Run: headless pygame with SDL's dummy video driver; simulated clock (each Clock.tick advances the game by its frame time, no real sleeping); random seed 0; keys injected as events and as key.get_pressed() state; mouse plan: one left click at the window centre at the start of phase 2, then a move to the lower-right quarter at the start of phase 3.
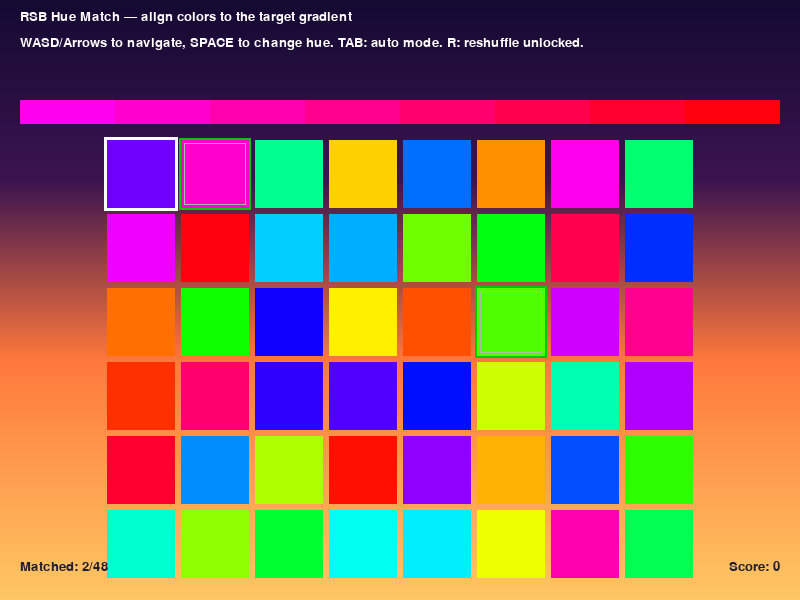
Frame 1 of 4 · flips 1–60 · no input
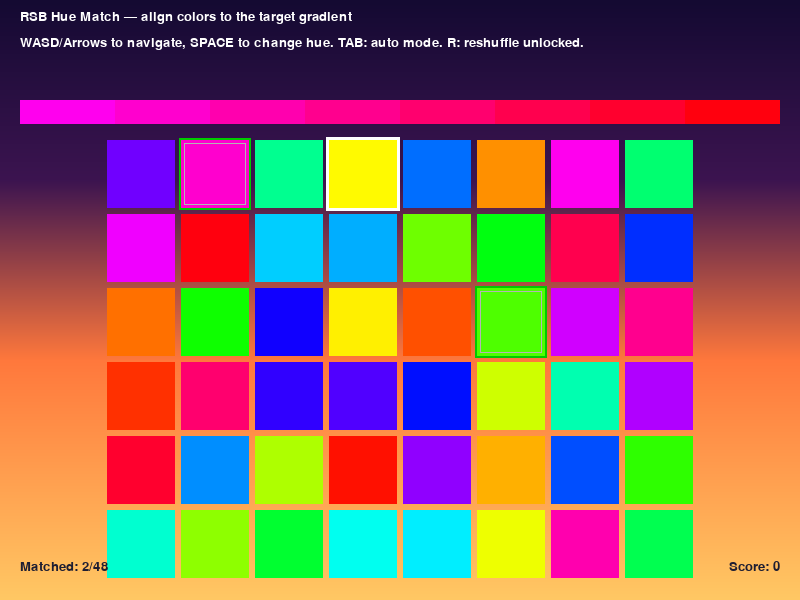
Frame 2 of 4 · flips 61–180 · clicked the window centre · tapped SPACE, RETURN · held RIGHT (→), D
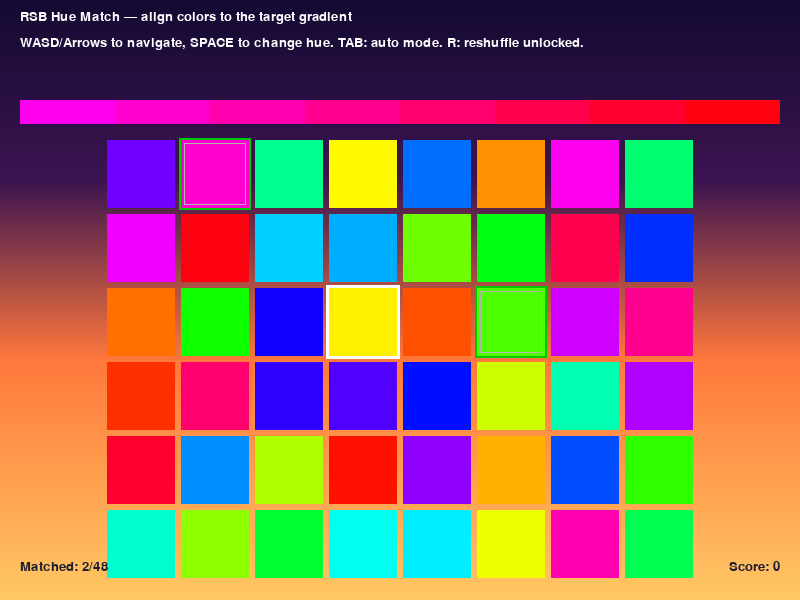
Frame 3 of 4 · flips 181–300 · moved the mouse to the lower-right quarter · held DOWN (↓), S
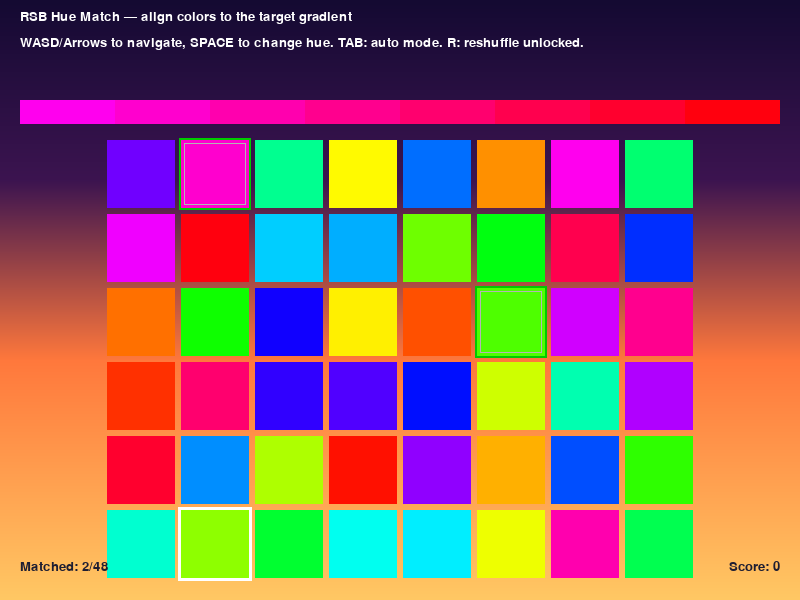
Frame 4 of 4 · flips 301–420 · held LEFT (←), A, UP (↑), W

The pygame program that drew these frames:

# Standard library imports
import colorsys
import random
import time
import sys

# Third-party imports with better error handling
try:
    import pygame
    PYGAME_AVAILABLE = True
except ImportError:
    PYGAME_AVAILABLE = False
    print("Error: Pygame is required to run this game.")
    print("Please install it with: pip install pygame")

def hsv_to_rgb_tuple(h, s, v):
    """Converts HSV to an RGB tuple (0-255)."""
    r, g, b = colorsys.hsv_to_rgb(h, s, v)
    return int(r * 255), int(g * 255), int(b * 255)

def generate_target_hue():
    """Generates a random target hue."""
    return random.random()  # Hue is a float from 0.0 to 1.0

def create_color_rect(rgb, size=(100, 100)):
    """Creates a Pygame Surface filled with an RGB tuple (0-255)."""
    if not PYGAME_AVAILABLE:
        sys.exit(1)
    w, h = int(size[0]), int(size[1])
    rect_surface = pygame.Surface((w, h))
    rect_surface.fill(rgb)
    if pygame.get_init() and pygame.display.get_surface() is not None:
        try:
            rect_surface = rect_surface.convert()
        except Exception:
            pass
    return rect_surface

def rgb_distance(c1, c2):
    """Return Euclidean distance between two RGB tuples (0-255)."""
    dr = c1[0] - c2[0]
    dg = c1[1] - c2[1]
    db = c1[2] - c2[2]
    return (dr * dr + dg * dg + db * db) ** 0.5

def draw_sunrise_background(surface):
    """Draw a sunrise gradient background from dark blue/purple at top to orange/yellow at bottom."""
    width, height = surface.get_size()
    for y in range(height):
        progress = y / height
        # Transition from dark blue/purple -> pink -> orange -> yellow
        if progress < 0.3:
            # Dark blue to purple
            t = progress / 0.3
            r = int(20 + (60 - 20) * t)
            g = int(10 + (20 - 10) * t)
            b = int(50 + (80 - 50) * t)
        elif progress < 0.6:
            # Purple to pink/orange
            t = (progress - 0.3) / 0.3
            r = int(60 + (255 - 60) * t)
            g = int(20 + (120 - 20) * t)
            b = int(80 + (60 - 80) * t)
        else:
            # Pink/orange to yellow
            t = (progress - 0.6) / 0.4
            r = int(255)
            g = int(120 + (200 - 120) * t)
            b = int(60 + (100 - 60) * t)
        
        pygame.draw.line(surface, (r, g, b), (0, y), (width, y))

class GameState:
    """Track game state and score."""
    def __init__(self):
        self.running = True
        self.value = 0  # score/points
        self.state = 'playing'  # playing, win_display, win_dissolve
        self.grid_locked = False
        self.steps_taken = 0  # track number of block changes
        self.auto_mode = False  # auto cycling mode
        self.auto_timer = 0  # timer for auto cycling

def main():
    """Main game loop and initialization."""
    if not PYGAME_AVAILABLE:
        sys.exit(1)

    import pygame  # Ensure pygame is in local scope for all functions

    pygame.init()
    clock = pygame.time.Clock()
    WIDTH, HEIGHT = 800, 600
    screen = pygame.display.set_mode((WIDTH, HEIGHT))
    pygame.display.set_caption("RSB Hue Match")

    # Create rainbow icon
    icon_size = 32
    icon = pygame.Surface((icon_size, icon_size))
    for x in range(icon_size):
        hue = x / icon_size
        color = hsv_to_rgb_tuple(hue, 1.0, 1.0)
        pygame.draw.line(icon, color, (x, 0), (x, icon_size))
    pygame.display.set_icon(icon)

    WHITE = (255, 255, 255)
    BLACK = (0, 0, 0)
    DARK_TEXT = (30, 30, 50)  # Dark blue-gray for text contrast
    GREEN = (0, 200, 0)

    pygame.font.init()
    try:
        font = pygame.font.SysFont("Yusbeau", 20)
    except Exception:
        try:
            font = pygame.font.SysFont("Century Gothic", 20)
        except Exception:
            try:
                font = pygame.font.Font(None, 20)
            except Exception:
                font = pygame.font.SysFont(None, 20)

    # GRID configuration
    GRID_COLS = 8
    GRID_ROWS = 6
    PADDING = 6
    SIDE_MARGIN = 20
    TOP_AREA = 140
    BOTTOM_MARGIN = 20

    # compute static layout values
    avail_w = WIDTH - 2 * SIDE_MARGIN - (GRID_COLS - 1) * PADDING
    avail_h = HEIGHT - TOP_AREA - BOTTOM_MARGIN - (GRID_ROWS - 1) * PADDING
    block_size = max(8, int(min(avail_w / GRID_COLS, avail_h / GRID_ROWS)))
    start_x = (WIDTH - (block_size * GRID_COLS + PADDING * (GRID_COLS - 1))) // 2
    start_y = TOP_AREA
    total = GRID_COLS * GRID_ROWS

    def reset_game():
        """Initialize or reset the game state."""
        # create target gradient
        offset = random.random()
        target_hues = [(offset + i / total) % 1.0 for i in range(total)]
        target_rgbs = [hsv_to_rgb_tuple(h, 1.0, 1.0) for h in target_hues]
        
        # shuffle starting hues
        current_hues = target_hues.copy()
        random.shuffle(current_hues)
        
        # create blocks
        blocks = []
        positions = []
        for idx in range(total):
            r = idx // GRID_COLS
            c = idx % GRID_COLS
            x = start_x + c * (block_size + PADDING)
            y = start_y + r * (block_size + PADDING)
            positions.append((x, y))

        for i, hue in enumerate(current_hues):
            rgb = hsv_to_rgb_tuple(hue, 1.0, 1.0)
            x, y = positions[i]
            blocks.append({
                "hue": hue, 
                "rgb": rgb, 
                "x": x, 
                "y": y, 
                "matched": False, 
                "locked": False,
                "clicked": False  # Add clicked state
            })

        # Check initial matches and lock if needed
        grid_locked = False
        for i, b in enumerate(blocks):
            if rgb_distance(b["rgb"], target_rgbs[i]) < 30.0:
                b["matched"] = True
                b["hue"] = target_hues[i]
                b["rgb"] = hsv_to_rgb_tuple(b["hue"], 1.0, 1.0)
                b["locked"] = True
                grid_locked = True

        # find first unlocked block for selection
        selected = 0
        for i, b in enumerate(blocks):
            if not b["locked"]:
                selected = i
                blocks[i]["clicked"] = True  # Mark initial selection as clicked
                break
        
        return blocks, target_hues, target_rgbs, selected, grid_locked

    # Initial game state
    blocks, target_hues, target_rgbs, selected, grid_locked = reset_game()
    cell_target_rgb = target_rgbs

    # Game states and timing
    PLAYING = 'playing'
    WIN_DISPLAY = 'win_display'
    WIN_DISSOLVE = 'win_dissolve'
    
    # Replace timing constants with block counts and add notice duration
    HUE_STEP = 1/36.0
    MOVES_PER_DISSOLVE = 60  # number of blocks to wait before dissolve
    NOTICE_DURATION = 1.5  # seconds to show notices
    AUTO_CYCLE_SPEED = 0.05  # seconds between auto hue changes

    # Remove timing variables, add block counters
    game = GameState()
    dissolve_blocks = 0
    now = time.time()  # Initialize current time
    locked_notice_until = 0  # Initialize notice timer

    def update_block_rgb(b):
        b["rgb"] = hsv_to_rgb_tuple(b["hue"] % 1.0, 1.0, 1.0)

    def move_selection(start, delta):
        """Move selection by delta, skipping locked blocks. Returns new selected index."""
        if all(b["locked"] for b in blocks):
            return start  # all blocks locked, can't move
        
        next_idx = start
        for _ in range(total):  # prevent infinite loop
            next_idx = (next_idx + delta) % total
            if not blocks[next_idx]["locked"]:
                return next_idx
        return start  # fallback if no unlocked found

    def handle_block_click(pos):
        """Handle mouse click on blocks, return True if block was selected."""
        for idx, b in enumerate(blocks):
            if not b["locked"]:
                rect = pygame.Rect(b["x"], b["y"], block_size, block_size)
                if rect.collidepoint(pos):
                    # Reset clicked state for all blocks
                    for block in blocks:
                        block["clicked"] = False
                    # Set new selection
                    blocks[idx]["clicked"] = True
                    return idx
        return None

    def check_and_lock_block(block_idx):
        """Check if block matches target and lock if matched."""
        if rgb_distance(blocks[block_idx]["rgb"], cell_target_rgb[block_idx]) < 30.0:
            blocks[block_idx]["matched"] = True
            blocks[block_idx]["hue"] = target_hues[block_idx]
            update_block_rgb(blocks[block_idx])
            blocks[block_idx]["locked"] = True
            return True
        return False

    def draw_block_with_opacity(surface, block, opacity):
        """Draw a block with given opacity (0-255)."""
        x, y = block["x"], block["y"]
        surf = create_color_rect(block["rgb"], size=(block_size, block_size))
        if opacity < 255:
            surf.set_alpha(opacity)
        surface.blit(surf, (x, y))

    while game.running:
        dt = clock.tick(60) / 1000.0
        now = time.time()
        
        for event in pygame.event.get():
            if event.type == pygame.QUIT:
                game.running = False
            
            if game.state == PLAYING:
                if event.type == pygame.MOUSEBUTTONDOWN:
                    new_selected = handle_block_click(pygame.mouse.get_pos())
                    if new_selected is not None:
                        selected = new_selected

                if event.type == pygame.KEYDOWN:
                    if event.key == pygame.K_r:
                        if not game.grid_locked:
                            blocks, target_hues, target_rgbs, selected, grid_locked = reset_game()
                            cell_target_rgb = target_rgbs
                            locked_notice_until = 0  # reset notice
                        else:
                            locked_notice_until = now + NOTICE_DURATION

                    elif event.key == pygame.K_TAB:
                        game.auto_mode = not game.auto_mode
                        game.auto_timer = now

                    elif event.key == pygame.K_RIGHT or event.key == pygame.K_d:
                        selected = move_selection(selected, 1)
                    elif event.key == pygame.K_LEFT or event.key == pygame.K_a:
                        selected = move_selection(selected, -1)
                    elif event.key == pygame.K_DOWN or event.key == pygame.K_s:
                        selected = move_selection(selected, GRID_COLS)
                    elif event.key == pygame.K_UP or event.key == pygame.K_w:
                        selected = move_selection(selected, -GRID_COLS)

                    elif event.key == pygame.K_SPACE:
                        if not blocks[selected]["locked"]:
                            blocks[selected]["hue"] = (blocks[selected]["hue"] + HUE_STEP) % 1.0
                            update_block_rgb(blocks[selected])
                            game.steps_taken += 1  # count block changes
                            
                            if check_and_lock_block(selected):
                                game.value += 10  # points for matching
                                if not game.grid_locked:
                                    game.grid_locked = True
                                if not all(b["locked"] for b in blocks):
                                    selected = move_selection(selected, 1)

        # Auto mode cycling
        if game.state == PLAYING and game.auto_mode:
            if now - game.auto_timer >= AUTO_CYCLE_SPEED:
                game.auto_timer = now
                if not blocks[selected]["locked"]:
                    blocks[selected]["hue"] = (blocks[selected]["hue"] + HUE_STEP) % 1.0
                    update_block_rgb(blocks[selected])
                    game.steps_taken += 1
                    
                    if check_and_lock_block(selected):
                        game.value += 10
                        if not game.grid_locked:
                            game.grid_locked = True
                        if not all(b["locked"] for b in blocks):
                            selected = move_selection(selected, 1)

        # Game state updates using block counts instead of time
        if game.state == PLAYING:
            if all(b["matched"] for b in blocks):
                game.state = WIN_DISPLAY
                game.value += 50  # bonus for completing grid
                dissolve_blocks = 0
        
        elif game.state == WIN_DISPLAY:
            game.state = WIN_DISSOLVE
        
        elif game.state == WIN_DISSOLVE:
            dissolve_blocks += 1
            progress = dissolve_blocks / MOVES_PER_DISSOLVE
            if progress >= 1.0:
                blocks, target_hues, target_rgbs, selected, grid_locked = reset_game()
                cell_target_rgb = target_rgbs
                game.state = PLAYING

        # draw
        draw_sunrise_background(screen)

        title = font.render("RSB Hue Match — align colors to the target gradient", True, WHITE)
        screen.blit(title, (SIDE_MARGIN, 10))
        instr = font.render("WASD/Arrows to navigate, SPACE to change hue. TAB: auto mode. R: reshuffle unlocked.", True, WHITE)
        screen.blit(instr, (SIDE_MARGIN, 36))
        
        # Show auto mode indicator
        if game.auto_mode:
            auto_indicator = font.render("AUTO MODE ON", True, (100, 255, 100))
            screen.blit(auto_indicator, (SIDE_MARGIN, 62))

        # draw small preview strip of first row targets
        preview_w = WIDTH - 2 * SIDE_MARGIN
        w = int(preview_w / GRID_COLS)
        for i in range(GRID_COLS):
            idx = i
            mini_rect = pygame.Rect(SIDE_MARGIN + i * w, TOP_AREA - 40, w, 24)
            pygame.draw.rect(screen, cell_target_rgb[idx], mini_rect)

        # show grid-lock notice if user tried to reshuffle after matching started
        if time.time() < locked_notice_until:
            notice = "Grid locked — reshuffle disabled after matching starts"
            notice_surf = font.render(notice, True, (255, 180, 0))
            screen.blit(notice_surf, (SIDE_MARGIN, TOP_AREA - 70))

        # Draw blocks with dissolve effect if in dissolve state
        if game.state == WIN_DISSOLVE:
            progress = dissolve_blocks / MOVES_PER_DISSOLVE
            opacity = int(255 * (1.0 - progress))
            for idx, b in enumerate(blocks):
                draw_block_with_opacity(screen, b, opacity)
                if b["matched"]:
                    pygame.draw.rect(screen, (*GREEN, opacity), 
                        pygame.Rect(b["x"] - 2, b["y"] - 2, block_size + 4, block_size + 4), 2)
        else:
            # Normal block drawing
            for idx, b in enumerate(blocks):
                x, y = b["x"], b["y"]
                surf = create_color_rect(b["rgb"], size=(block_size, block_size))
                screen.blit(surf, (x, y))
                # selection border only if selected and unlocked
                if idx == selected and not b["locked"]:
                    pygame.draw.rect(screen, WHITE, pygame.Rect(x - 3, y - 3, block_size + 6, block_size + 6), 3)
                # matched/locked border
                if b["matched"]:
                    pygame.draw.rect(screen, GREEN, pygame.Rect(x - 2, y - 2, block_size + 4, block_size + 4), 2)
                # subtle indicator for locked (dim inner border)
                if b["locked"]:
                    pygame.draw.rect(screen, (180, 180, 180), pygame.Rect(x + 3, y + 3, block_size - 6, block_size - 6), 1)

        # status
        matched_count = sum(1 for b in blocks if b["matched"])
        status = font.render(f"Matched: {matched_count}/{total}", True, DARK_TEXT)
        screen.blit(status, (SIDE_MARGIN, HEIGHT - 40))

        # score display
        value_text = font.render(f"Score: {game.value}", True, DARK_TEXT)
        screen.blit(value_text, (WIDTH - SIDE_MARGIN - value_text.get_width(), HEIGHT - 40))

        # win states display
        if game.state in (WIN_DISPLAY, WIN_DISSOLVE):
            victory = font.render("Gradient Complete! You win!", True, (255, 220, 0))
            rect = victory.get_rect(center=(WIDTH // 2, TOP_AREA // 2))
            screen.blit(victory, rect)

        pygame.display.flip()

    pygame.quit()

if __name__ == "__main__":
    main()
